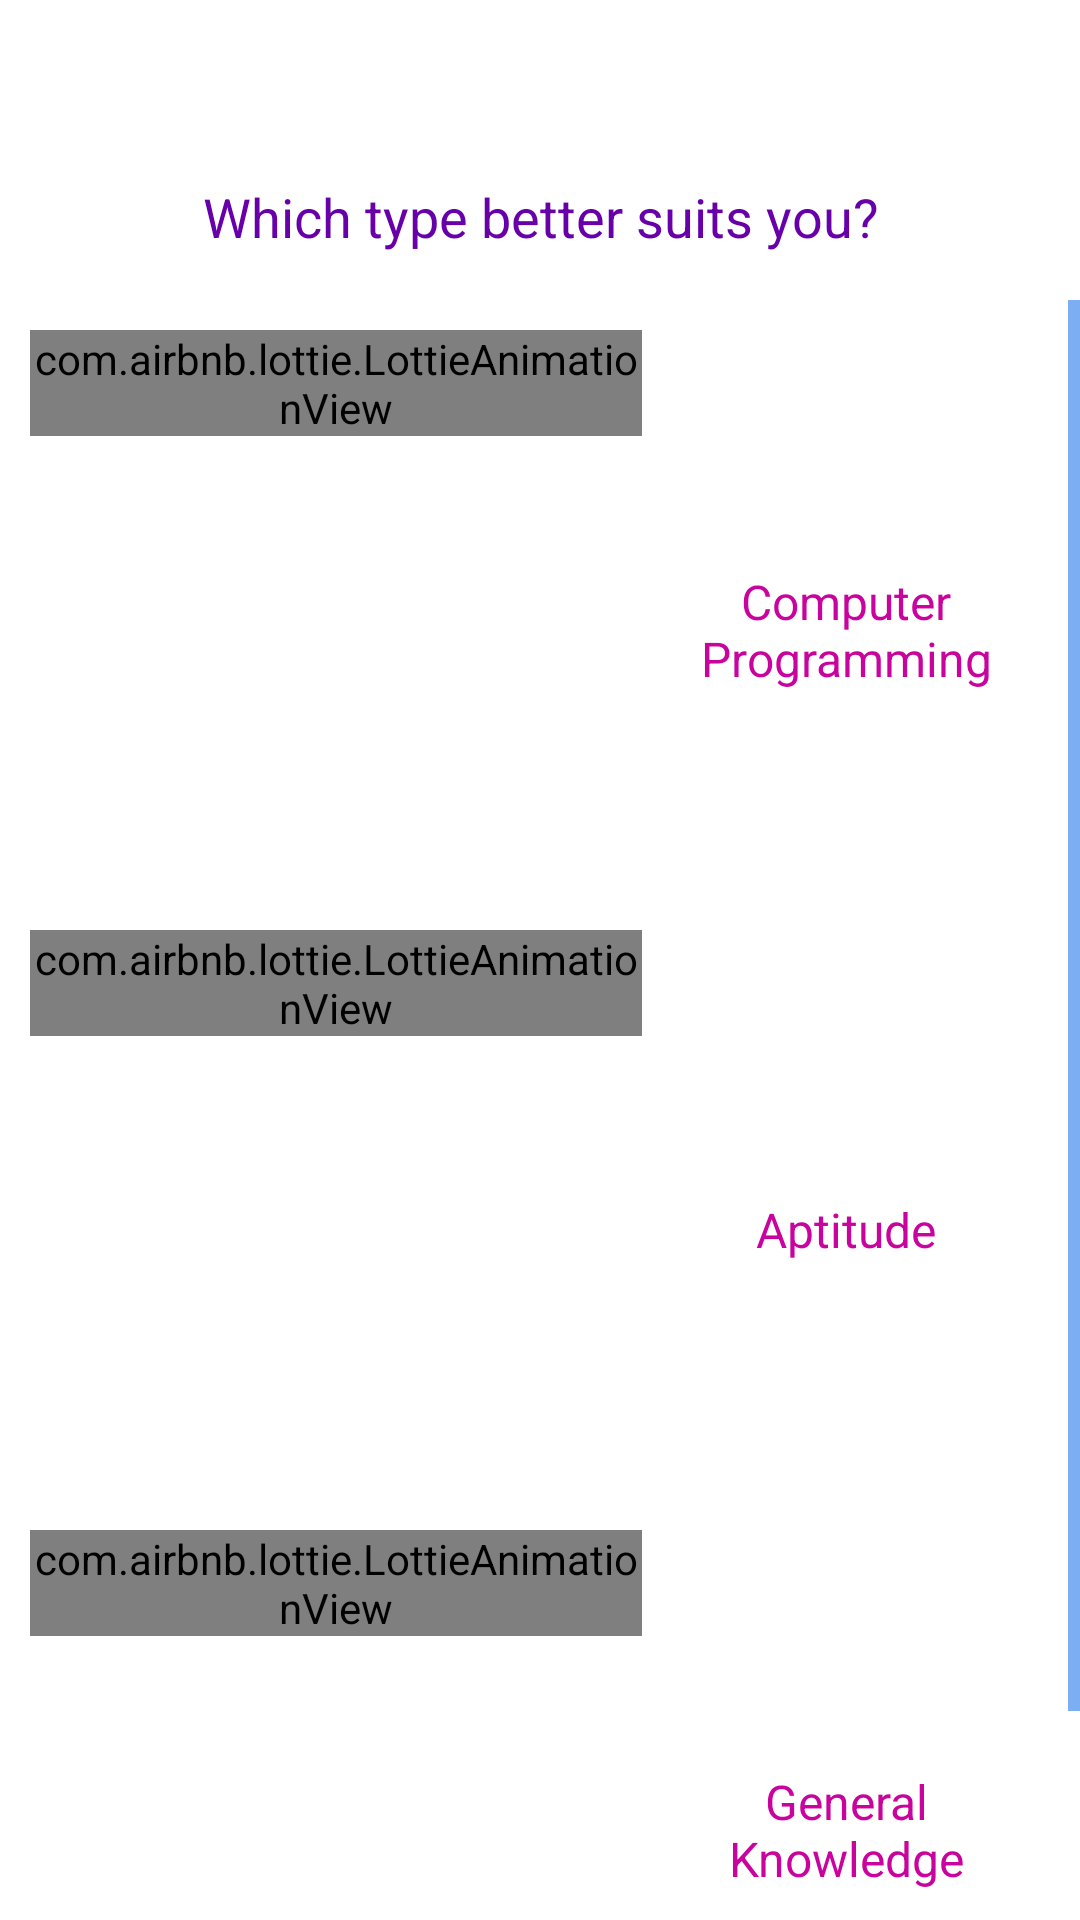

Here is an Android app screen rendered from its layout file. Give the layout XML and the strings, colors and styles it references.
<!-- AndroidManifest.xml: activity theme AppTheme.ActionBar -->
<!-- res/layout/activity_choose_type.xml -->
<?xml version="1.0" encoding="utf-8"?>
<layout xmlns:android="http://schemas.android.com/apk/res/android"
    xmlns:app="http://schemas.android.com/apk/res-auto"
    xmlns:tools="http://schemas.android.com/tools">

    <RelativeLayout
        android:layout_width="match_parent"
        android:layout_height="match_parent"
        android:background="@color/colorWhite"
        tools:context=".activities.ChooseTypeActivity">

        <TextView
            android:layout_width="match_parent"
            android:layout_height="wrap_content"
            android:layout_marginTop="50dp"
            android:padding="10dp"
            android:text="Which type better suits you?"
            android:textAlignment="center"
            android:textColor="@color/colorPrimaryDark"
            android:textSize="18sp" />

        <ScrollView
            android:layout_width="match_parent"
            android:layout_height="match_parent"
            android:layout_marginTop="100dp">

            <LinearLayout
                android:layout_width="match_parent"
                android:layout_height="wrap_content"
                android:orientation="vertical"
                android:padding="10dp">

                <LinearLayout
                    android:id="@+id/student"
                    android:clickable="true"
                    android:focusable="true"
                    android:background="?attr/selectableItemBackground"
                    android:layout_width="match_parent"
                    android:layout_height="200dp"
                    android:orientation="horizontal"
                    android:weightSum="1">
                    <com.airbnb.lottie.LottieAnimationView
                        android:layout_width="0dp"
                        android:layout_weight="0.6"
                        android:layout_height="wrap_content"
                        app:lottie_autoPlay="true"
                        app:lottie_loop="true"
                        app:lottie_rawRes="@raw/student" />
                    <TextView
                        android:layout_width="0dp"
                        android:layout_weight="0.4"
                        android:layout_height="wrap_content"
                        android:padding="10dp"
                        android:layout_gravity="center"
                        android:textAlignment="center"
                        android:text="Computer Programming"
                        android:textColor="@color/colorPrimary"
                        android:textSize="16sp" />
                </LinearLayout>
                <LinearLayout
                    android:id="@+id/employee"
                    android:clickable="true"
                    android:focusable="true"
                    android:background="?attr/selectableItemBackground"
                    android:layout_width="match_parent"
                    android:layout_height="200dp"
                    android:orientation="horizontal"
                    android:weightSum="1">
                    <com.airbnb.lottie.LottieAnimationView
                        android:layout_width="0dp"
                        android:layout_weight="0.6"
                        android:layout_height="wrap_content"
                        app:lottie_autoPlay="true"
                        app:lottie_loop="true"
                        app:lottie_rawRes="@raw/employee" />
                    <TextView
                        android:layout_width="0dp"
                        android:layout_weight="0.4"
                        android:layout_height="wrap_content"
                        android:padding="10dp"
                        android:layout_gravity="center"
                        android:textAlignment="center"
                        android:text="Aptitude"
                        android:textColor="@color/colorPrimary"
                        android:textSize="16sp" />
                </LinearLayout>
                <LinearLayout
                    android:id="@+id/unemployee"
                    android:clickable="true"
                    android:focusable="true"
                    android:background="?attr/selectableItemBackground"
                    android:layout_width="match_parent"
                    android:layout_height="200dp"
                    android:orientation="horizontal"
                    android:weightSum="1">
                    <com.airbnb.lottie.LottieAnimationView
                        android:layout_width="0dp"
                        android:layout_weight="0.6"
                        android:layout_height="wrap_content"
                        app:lottie_autoPlay="true"
                        app:lottie_loop="true"
                        app:lottie_rawRes="@raw/unemployee" />
                    <TextView
                        android:layout_width="0dp"
                        android:layout_weight="0.4"
                        android:layout_height="wrap_content"
                        android:padding="10dp"
                        android:layout_gravity="center"
                        android:textAlignment="center"
                        android:text="General Knowledge"
                        android:textColor="@color/colorPrimary"
                        android:textSize="16sp" />
                </LinearLayout>
            </LinearLayout>
        </ScrollView>
    </RelativeLayout>
</layout>
<!-- resources referenced by this layout -->
<resources>
  <color name="colorPrimary">#c9049e</color>
  <color name="colorPrimaryDark">#6800a9</color>
  <color name="colorWhite">#ffffff</color>
  <style name="AppTheme.ActionBar" parent="Theme.AppCompat.Light.NoActionBar">
          <item name="colorPrimary">@color/colorPrimary</item>
          <item name="colorPrimaryDark">@color/colorPrimaryDark</item>
          <item name="colorAccent">@color/colorAccent</item>
          <item name="colorControlNormal">@color/colorAccent</item>
          <item name="android:windowContentTransitions">true</item>
      </style>
  <color name="colorAccent">#0263ea</color>
</resources>
